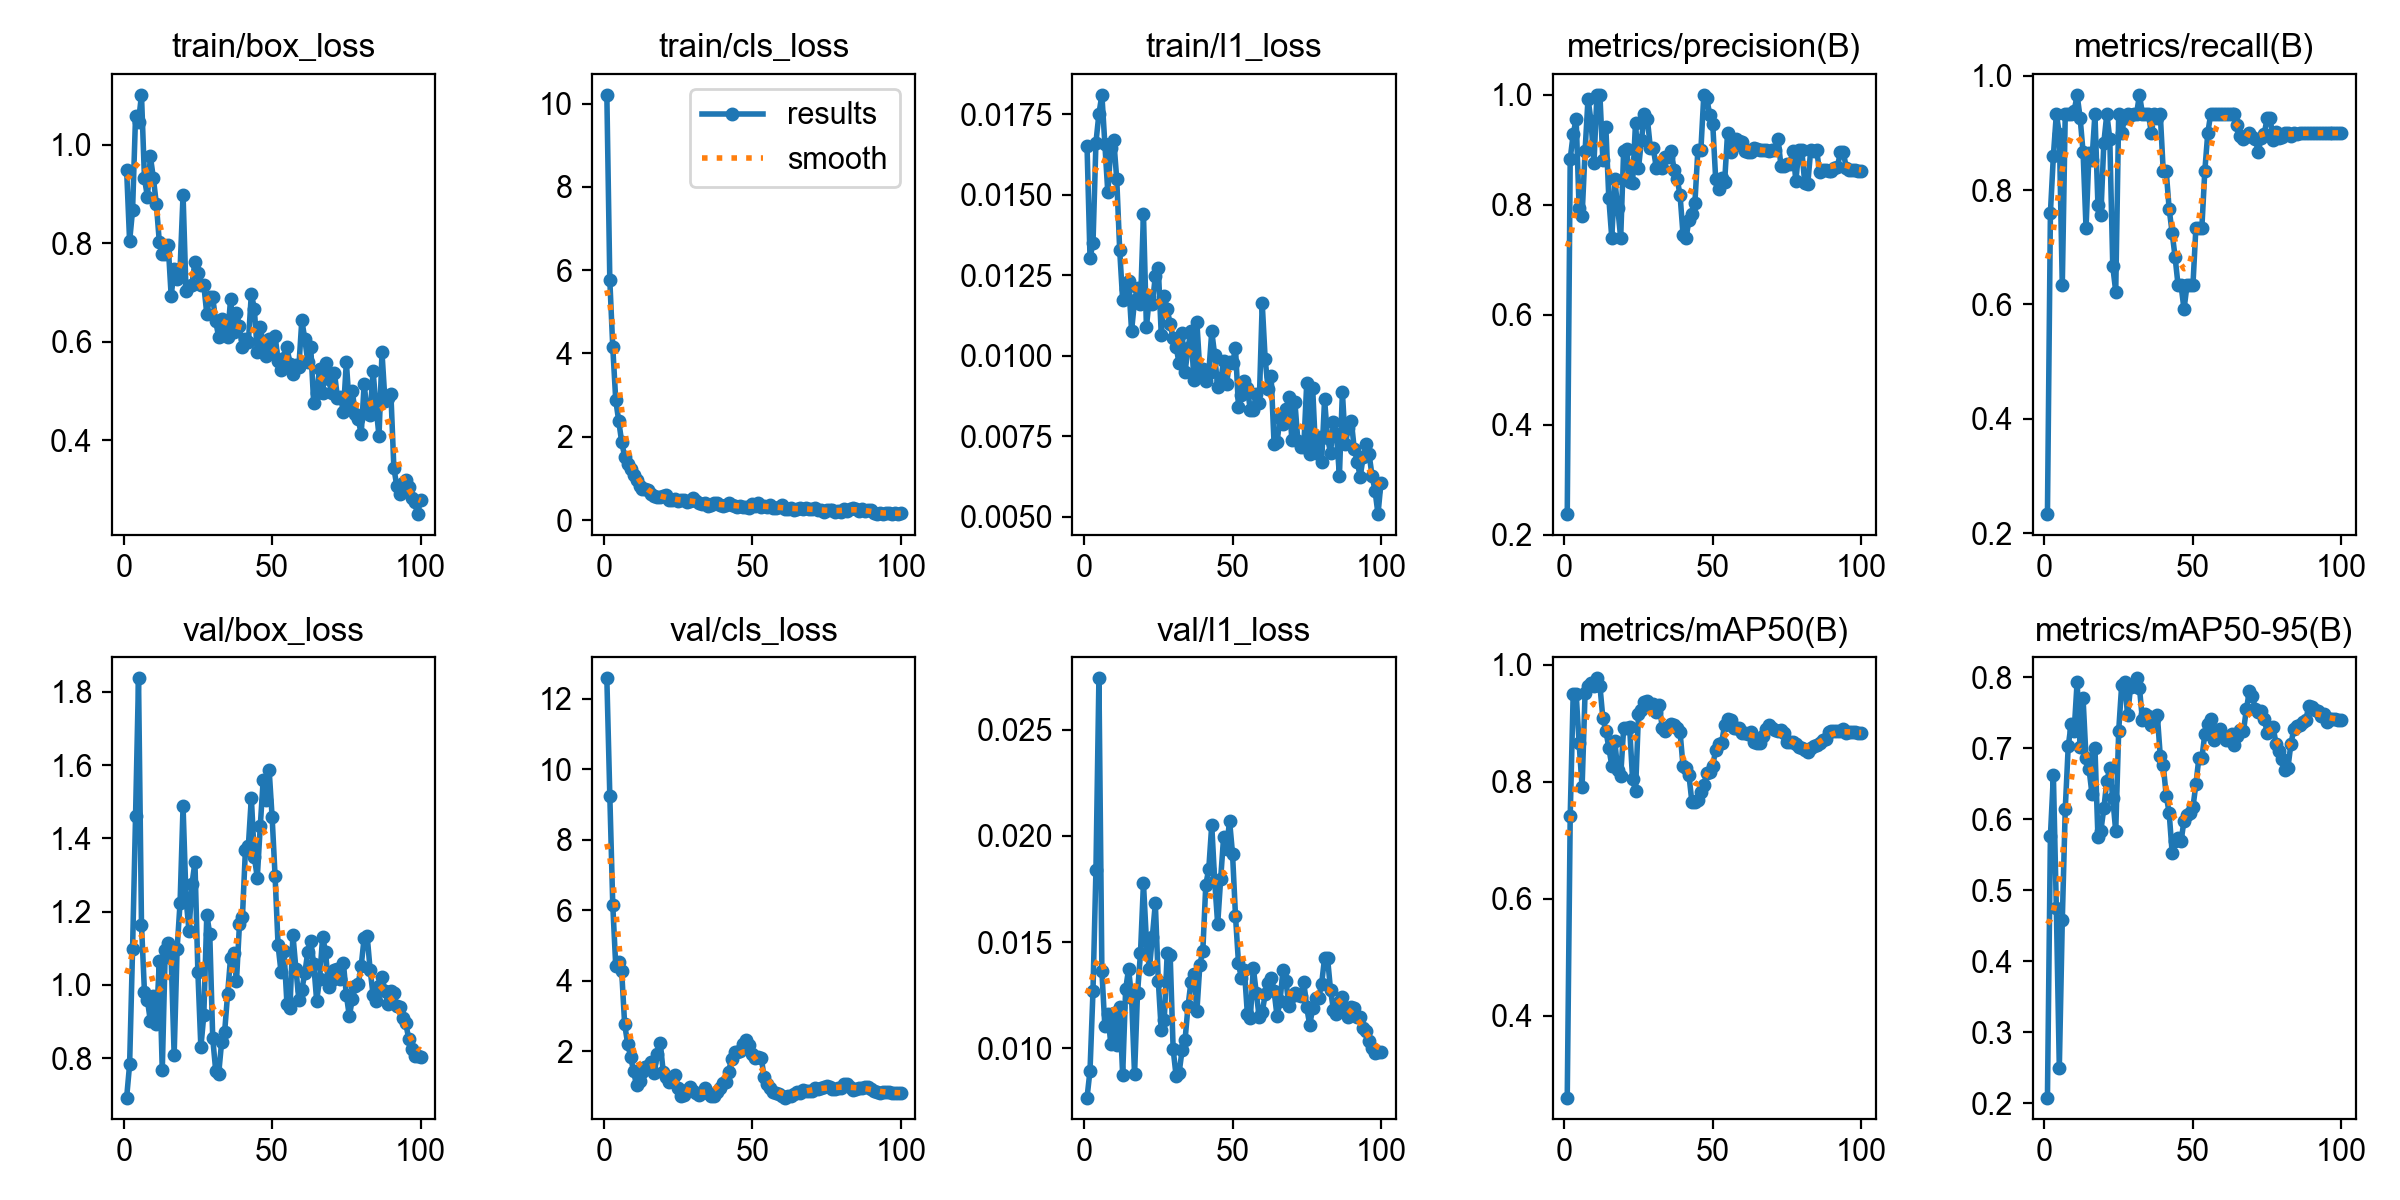

Values plotted in this chart, from the file beside it:
epoch, time, train/box_loss, train/cls_loss, train/l1_loss, metrics/precision(B), metrics/recall(B), metrics/mAP50(B), metrics/mAP50-95(B), val/box_loss, val/cls_loss, val/l1_loss, lr/pg0, lr/pg1, lr/pg2
1, 9.678, 0.9476, 10.21, 0.0165, 0.2372, 0.2333, 0.2606, 0.2083, 0.6921, 12.58, 0.00768, 0.0005833, 0.0005833, 0.0005833
2, 17.7, 0.8036, 5.763, 0.01305, 0.8837, 0.7603, 0.7419, 0.5765, 0.7825, 9.249, 0.00895, 0.001238, 0.001238, 0.001238
3, 25.32, 0.8673, 4.148, 0.01349, 0.9281, 0.8601, 0.9503, 0.6618, 1.099, 6.141, 0.01268, 0.001879, 0.001879, 0.001879
4, 32.5, 1.058, 2.88, 0.01662, 0.9564, 0.9333, 0.9506, 0.4747, 1.461, 4.408, 0.01841, 0.001941, 0.001941, 0.001941
5, 39.71, 1.047, 2.379, 0.01751, 0.7939, 0.8988, 0.8662, 0.2503, 1.837, 4.538, 0.02741, 0.001921, 0.001921, 0.001921
6, 46.8, 1.101, 1.873, 0.0181, 0.7795, 0.6333, 0.7907, 0.4576, 1.164, 4.266, 0.01362, 0.001901, 0.001901, 0.001901
7, 54.19, 0.9319, 1.525, 0.01657, 0.8972, 0.9333, 0.9516, 0.6145, 0.9812, 2.761, 0.01103, 0.001881, 0.001881, 0.001881
8, 62.12, 0.8939, 1.344, 0.01507, 0.9932, 0.9333, 0.9636, 0.7025, 0.9587, 2.216, 0.01162, 0.001861, 0.001861, 0.001861
9, 70.29, 0.9759, 1.236, 0.01645, 0.9523, 0.9333, 0.9697, 0.7343, 0.9002, 1.845, 0.0102, 0.001842, 0.001842, 0.001842
10, 77.91, 0.9322, 1.081, 0.01669, 0.8756, 0.9386, 0.9633, 0.7241, 0.9698, 1.433, 0.01164, 0.001822, 0.001822, 0.001822
11, 84.99, 0.8798, 0.9578, 0.01549, 1, 0.9664, 0.977, 0.7936, 0.892, 1.028, 0.01014, 0.001802, 0.001802, 0.001802
12, 92.21, 0.8029, 0.8261, 0.01328, 1, 0.9267, 0.9647, 0.701, 1.064, 1.151, 0.01194, 0.001782, 0.001782, 0.001782
13, 99.34, 0.7777, 0.7567, 0.01172, 0.8816, 0.8667, 0.9085, 0.7699, 0.7665, 1.413, 0.00873, 0.001762, 0.001762, 0.001762
14, 106.2, 0.777, 0.7388, 0.01206, 0.9412, 0.7333, 0.8874, 0.6859, 1.094, 1.554, 0.01277, 0.001743, 0.001743, 0.001743
15, 112.8, 0.7958, 0.7319, 0.01232, 0.8122, 0.8652, 0.8587, 0.6709, 1.113, 1.585, 0.01374, 0.001723, 0.001723, 0.001723
16, 120.3, 0.6927, 0.636, 0.01077, 0.7398, 0.853, 0.8276, 0.6354, 1.073, 1.684, 0.01238, 0.001703, 0.001703, 0.001703
17, 128, 0.7473, 0.5662, 0.01172, 0.8459, 0.9333, 0.8705, 0.7007, 0.8086, 1.387, 0.00877, 0.001683, 0.001683, 0.001683
18, 135, 0.7277, 0.5539, 0.0121, 0.7947, 0.7744, 0.8196, 0.5755, 1.098, 1.921, 0.01259, 0.001663, 0.001663, 0.001663
19, 141.8, 0.7477, 0.5615, 0.0116, 0.7393, 0.7565, 0.8107, 0.584, 1.225, 2.219, 0.01448, 0.001644, 0.001644, 0.001644
20, 148.5, 0.8983, 0.581, 0.01441, 0.8983, 0.8832, 0.8913, 0.6154, 1.488, 1.408, 0.01777, 0.001624, 0.001624, 0.001624
21, 155.2, 0.702, 0.5895, 0.01089, 0.9018, 0.9333, 0.8913, 0.6533, 1.236, 1.268, 0.01505, 0.001604, 0.001604, 0.001604
22, 161.7, 0.713, 0.4823, 0.01183, 0.8422, 0.8898, 0.8939, 0.672, 1.147, 1.138, 0.01372, 0.001584, 0.001584, 0.001584
23, 168.2, 0.7158, 0.4706, 0.01161, 0.8393, 0.6667, 0.8051, 0.6296, 1.275, 1.256, 0.01526, 0.001564, 0.001564, 0.001564
24, 174.6, 0.7625, 0.5141, 0.01248, 0.9492, 0.6226, 0.7852, 0.5828, 1.335, 1.338, 0.01682, 0.001545, 0.001545, 0.001545
25, 181.4, 0.7401, 0.4496, 0.01273, 0.8663, 0.9333, 0.9157, 0.7247, 1.034, 0.9568, 0.01317, 0.001525, 0.001525, 0.001525
26, 188.2, 0.7144, 0.4869, 0.01065, 0.9182, 0.9, 0.9231, 0.7884, 0.8291, 0.7422, 0.01084, 0.001505, 0.001505, 0.001505
27, 195, 0.7147, 0.4901, 0.01185, 0.9653, 0.9261, 0.9367, 0.793, 0.9184, 0.7432, 0.01131, 0.001485, 0.001485, 0.001485
28, 201.4, 0.6559, 0.4342, 0.01144, 0.9555, 0.9333, 0.9385, 0.7464, 1.192, 0.8923, 0.01448, 0.001465, 0.001465, 0.001465
29, 207.7, 0.6915, 0.4455, 0.01099, 0.9031, 0.9319, 0.9327, 0.7863, 1.138, 0.9792, 0.01438, 0.001446, 0.001446, 0.001446
30, 214, 0.69, 0.5306, 0.01054, 0.9024, 0.9333, 0.9327, 0.7875, 0.8535, 0.8785, 0.00996, 0.001426, 0.001426, 0.001426
31, 220.7, 0.6415, 0.4505, 0.01028, 0.867, 0.9333, 0.9198, 0.7982, 0.7655, 0.8005, 0.00869, 0.001406, 0.001406, 0.001406
32, 227.2, 0.6095, 0.4122, 0.00977, 0.8744, 0.9667, 0.9317, 0.7844, 0.7573, 0.7659, 0.00883, 0.001386, 0.001386, 0.001386
33, 233.8, 0.6456, 0.3892, 0.01072, 0.8675, 0.9333, 0.8925, 0.739, 0.8446, 0.8209, 0.0099, 0.001366, 0.001366, 0.001366
34, 269.7, 0.6188, 0.4007, 0.0095, 0.8871, 0.9333, 0.8863, 0.7481, 0.8705, 0.9435, 0.01037, 0.001347, 0.001347, 0.001347
35, 276.3, 0.6105, 0.3322, 0.01023, 0.8864, 0.9333, 0.894, 0.7455, 0.9746, 0.8005, 0.01197, 0.001327, 0.001327, 0.001327
36, 282.7, 0.6858, 0.368, 0.01078, 0.8976, 0.9, 0.8984, 0.7328, 1.074, 0.7244, 0.01313, 0.001307, 0.001307, 0.001307
37, 289.4, 0.6206, 0.3988, 0.00924, 0.8639, 0.9333, 0.8968, 0.7414, 1.086, 0.7152, 0.01348, 0.001287, 0.001287, 0.001287
38, 295.9, 0.6583, 0.4146, 0.01104, 0.8475, 0.9263, 0.8914, 0.7471, 1.011, 0.8521, 0.01174, 0.001267, 0.001267, 0.001267
39, 302.3, 0.6316, 0.3591, 0.0095, 0.8175, 0.9333, 0.8855, 0.6889, 1.166, 0.9548, 0.01394, 0.001248, 0.001248, 0.001248
40, 308.9, 0.5889, 0.3421, 0.00959, 0.7458, 0.8333, 0.8267, 0.676, 1.185, 1.088, 0.01459, 0.001228, 0.001228, 0.001228
41, 315.5, 0.6061, 0.3522, 0.00923, 0.7391, 0.8333, 0.823, 0.6332, 1.369, 1.121, 0.0177, 0.001208, 0.001208, 0.001208
42, 322, 0.5992, 0.4036, 0.00947, 0.7721, 0.7667, 0.8111, 0.6088, 1.38, 1.415, 0.01844, 0.001188, 0.001188, 0.001188
43, 328.5, 0.6977, 0.3649, 0.01076, 0.7838, 0.7254, 0.7648, 0.5526, 1.511, 1.78, 0.02051, 0.001168, 0.001168, 0.001168
44, 335.1, 0.6667, 0.3453, 0.01002, 0.8037, 0.6826, 0.7657, 0.5687, 1.35, 1.986, 0.01785, 0.001149, 0.001149, 0.001149
45, 341.7, 0.5792, 0.3164, 0.00902, 0.8995, 0.6333, 0.7699, 0.5742, 1.293, 1.978, 0.01584, 0.001129, 0.001129, 0.001129
46, 348.3, 0.6293, 0.3352, 0.00922, 0.8989, 0.6333, 0.7826, 0.5689, 1.433, 2.004, 0.01796, 0.001109, 0.001109, 0.001109
47, 354.8, 0.5966, 0.323, 0.00985, 1, 0.5917, 0.794, 0.5981, 1.561, 2.213, 0.01995, 0.001089, 0.001089, 0.001089
48, 361.5, 0.5706, 0.3115, 0.00913, 0.9945, 0.6333, 0.815, 0.6052, 1.504, 2.303, 0.0194, 0.001069, 0.001069, 0.001069
49, 368, 0.6061, 0.2875, 0.00982, 0.9629, 0.6333, 0.8169, 0.6089, 1.587, 2.175, 0.02071, 0.00105, 0.00105, 0.00105
50, 374.7, 0.5811, 0.3831, 0.00977, 0.9473, 0.6333, 0.828, 0.6165, 1.458, 1.908, 0.01916, 0.00103, 0.00103, 0.00103
51, 381.3, 0.6121, 0.3264, 0.01024, 0.8463, 0.7342, 0.8546, 0.6491, 1.296, 1.805, 0.01623, 0.00101, 0.00101, 0.00101
52, 387.9, 0.5611, 0.4095, 0.0084, 0.8292, 0.7333, 0.8651, 0.686, 1.108, 1.834, 0.01402, 0.0009902, 0.0009902, 0.0009902
53, 394.4, 0.5424, 0.3016, 0.00877, 0.8484, 0.7333, 0.8667, 0.6856, 1.035, 1.801, 0.01331, 0.0009704, 0.0009704, 0.0009704
54, 401, 0.5673, 0.3304, 0.00922, 0.841, 0.8333, 0.8978, 0.7197, 1.093, 1.266, 0.01369, 0.0009506, 0.0009506, 0.0009506
55, 407.4, 0.589, 0.3172, 0.00901, 0.931, 0.8997, 0.9078, 0.7336, 0.9469, 1.062, 0.01161, 0.0009308, 0.0009308, 0.0009308
56, 413.8, 0.5552, 0.3531, 0.00831, 0.8963, 0.9333, 0.9051, 0.7413, 0.9362, 0.9481, 0.01142, 0.000911, 0.000911, 0.000911
57, 420.3, 0.5352, 0.2839, 0.00832, 0.9064, 0.9333, 0.8918, 0.7109, 1.137, 0.8543, 0.01379, 0.0008912, 0.0008912, 0.0008912
58, 426.9, 0.5528, 0.2857, 0.00882, 0.9205, 0.9333, 0.8918, 0.7206, 1.045, 0.8253, 0.0126, 0.0008714, 0.0008714, 0.0008714
59, 433.4, 0.5485, 0.3072, 0.00854, 0.9164, 0.9333, 0.8915, 0.7266, 0.9589, 0.7862, 0.01145, 0.0008516, 0.0008516, 0.0008516
60, 440.1, 0.6436, 0.349, 0.01163, 0.9137, 0.9333, 0.8837, 0.7175, 0.9866, 0.7377, 0.01169, 0.0008318, 0.0008318, 0.0008318
... 40 more rows
